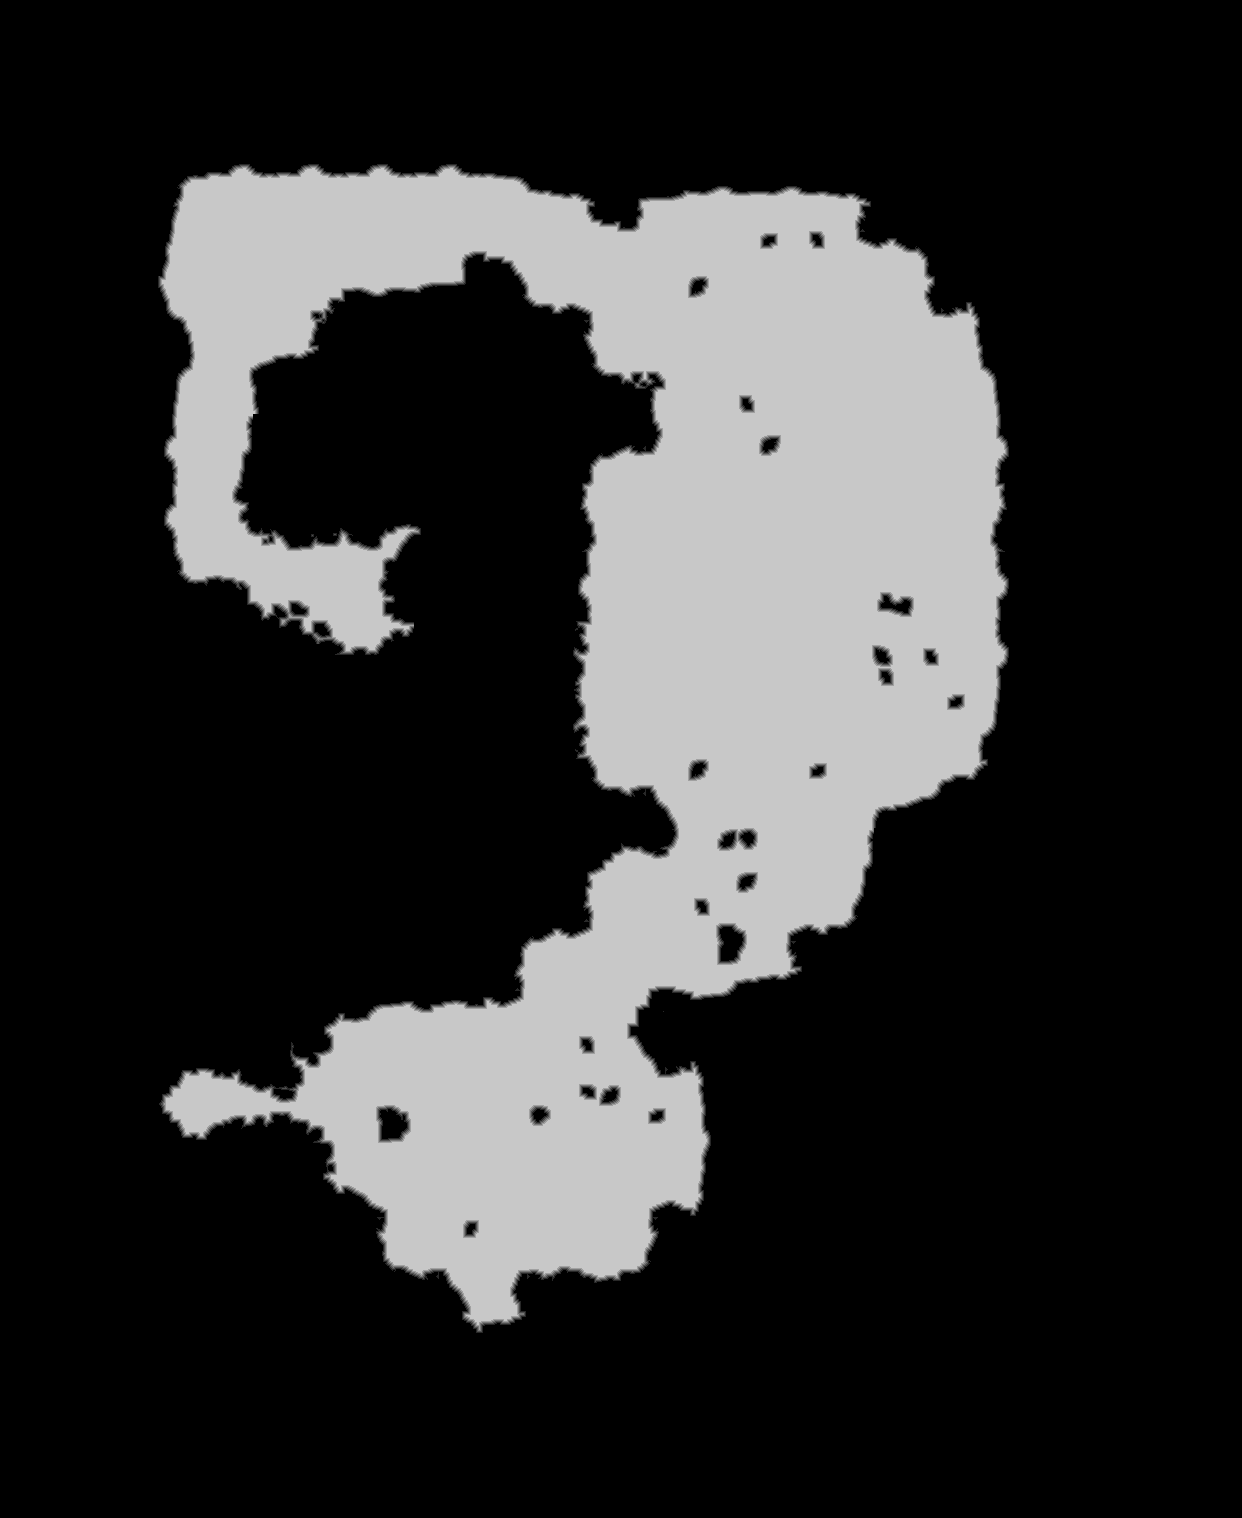

The file beside this chart, header and first rows:
source	tdt_hull ranged
truth	truth_2ae2b61bbf0.tsv
width	1242
height	1518
nibble	0	1414438
nibble	1	10588
nibble	2	10254
nibble	3	10202
nibble	4	10059
nibble	5	429815
